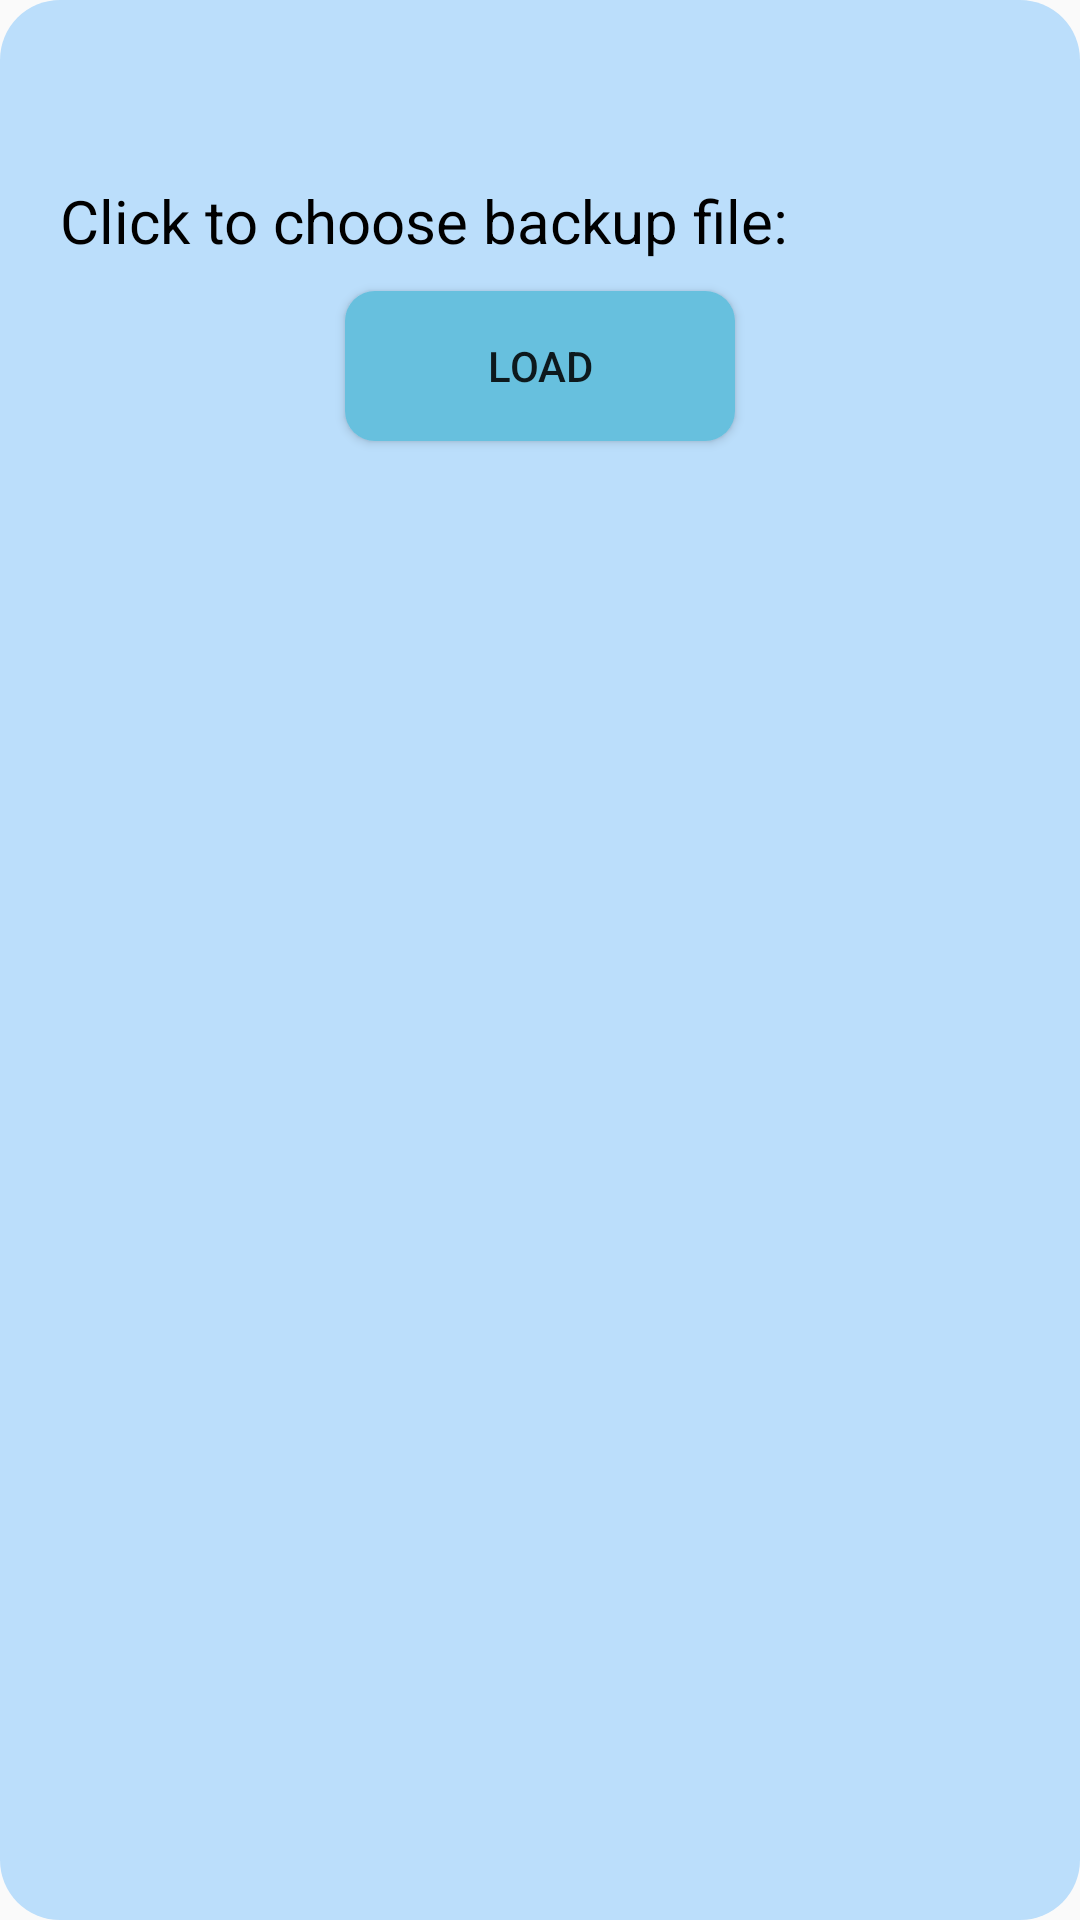

Here is an Android app screen rendered from its layout file. Give the layout XML and the strings, colors and styles it references.
<!-- AndroidManifest.xml: application theme AppTheme -->
<!-- res/layout/load_backup.xml -->
<?xml version="1.0" encoding="utf-8"?>
<LinearLayout xmlns:android="http://schemas.android.com/apk/res/android"
    android:layout_width="match_parent"
    android:layout_height="match_parent"
    android:orientation="vertical"
    android:background="@drawable/popupwindow_shape">

    <LinearLayout
        android:layout_width="match_parent"
        android:layout_height="match_parent"
        android:orientation="vertical">
        <TextView
            android:layout_marginTop="40dp"
            android:layout_width="wrap_content"
            android:layout_height="wrap_content"
            android:textSize="20sp"
            android:textColor="@android:color/black"
            android:text="Click to choose backup file:"
            android:layout_marginBottom="5dp"/>
        <Spinner
            android:id="@+id/backupSpinner"
            android:background="@android:color/white"
            android:layout_width="match_parent"
            android:layout_height="wrap_content"
            android:spinnerMode="dialog" />

        <Button
            android:id="@+id/loadBackup"
            android:layout_marginTop="5dp"
            android:layout_marginBottom="50dp"
            android:layout_width="wrap_content"
            android:layout_height="wrap_content"
            android:layout_gravity="center_horizontal"
            android:background="@drawable/add_set_button_shape"
            android:text="@string/load" />
    </LinearLayout>
</LinearLayout>
<!-- resources referenced by this layout -->
<resources>
  <!-- drawable add_set_button_shape (drawable) -->
  <?xml version="1.0" encoding="utf-8"?>
  
  <shape xmlns:android="http://schemas.android.com/apk/res/android"
      android:shape="rectangle">
      <corners android:radius="@dimen/buttons_radius_in_create_workout" />
      <size
          android:width="@dimen/create_workout_buttons_width"
          android:height="@dimen/create_workout_buttons_height" />
      <solid android:color="@color/add_set" />
  </shape>
  <!-- drawable popupwindow_shape (drawable) -->
  <?xml version="1.0" encoding="utf-8"?>
  <shape xmlns:android="http://schemas.android.com/apk/res/android">
      <corners android:radius="20dp"/>
      <padding android:bottom="20dp" android:left="20dp" android:right="20dp" android:top="20dp"/>
      <solid android:color="@color/primary_light"/>
  </shape>
  <string name="load">Load</string>
  <style name="AppTheme" parent="Theme.AppCompat.Light.DarkActionBar">
          
          <item name="colorPrimary">@color/primary</item>
          <item name="colorPrimaryDark">@color/primary_dark</item>
          <item name="colorAccent">@color/accent</item>
  
          <item name="windowActionModeOverlay">true</item>
          <item name="android:actionModeBackground">@color/accent</item>
      </style>
  <dimen name="buttons_radius_in_create_workout">10dp</dimen>
  <dimen name="create_workout_buttons_width">130dp</dimen>
  <dimen name="create_workout_buttons_height">50dp</dimen>
  <color name="add_set">#67c0de</color>
  <color name="primary_light">#BBDEFB</color>
  <color name="primary">#2196F3</color>
  <color name="primary_dark">#1976D2</color>
  <color name="accent">#009688</color>
</resources>
